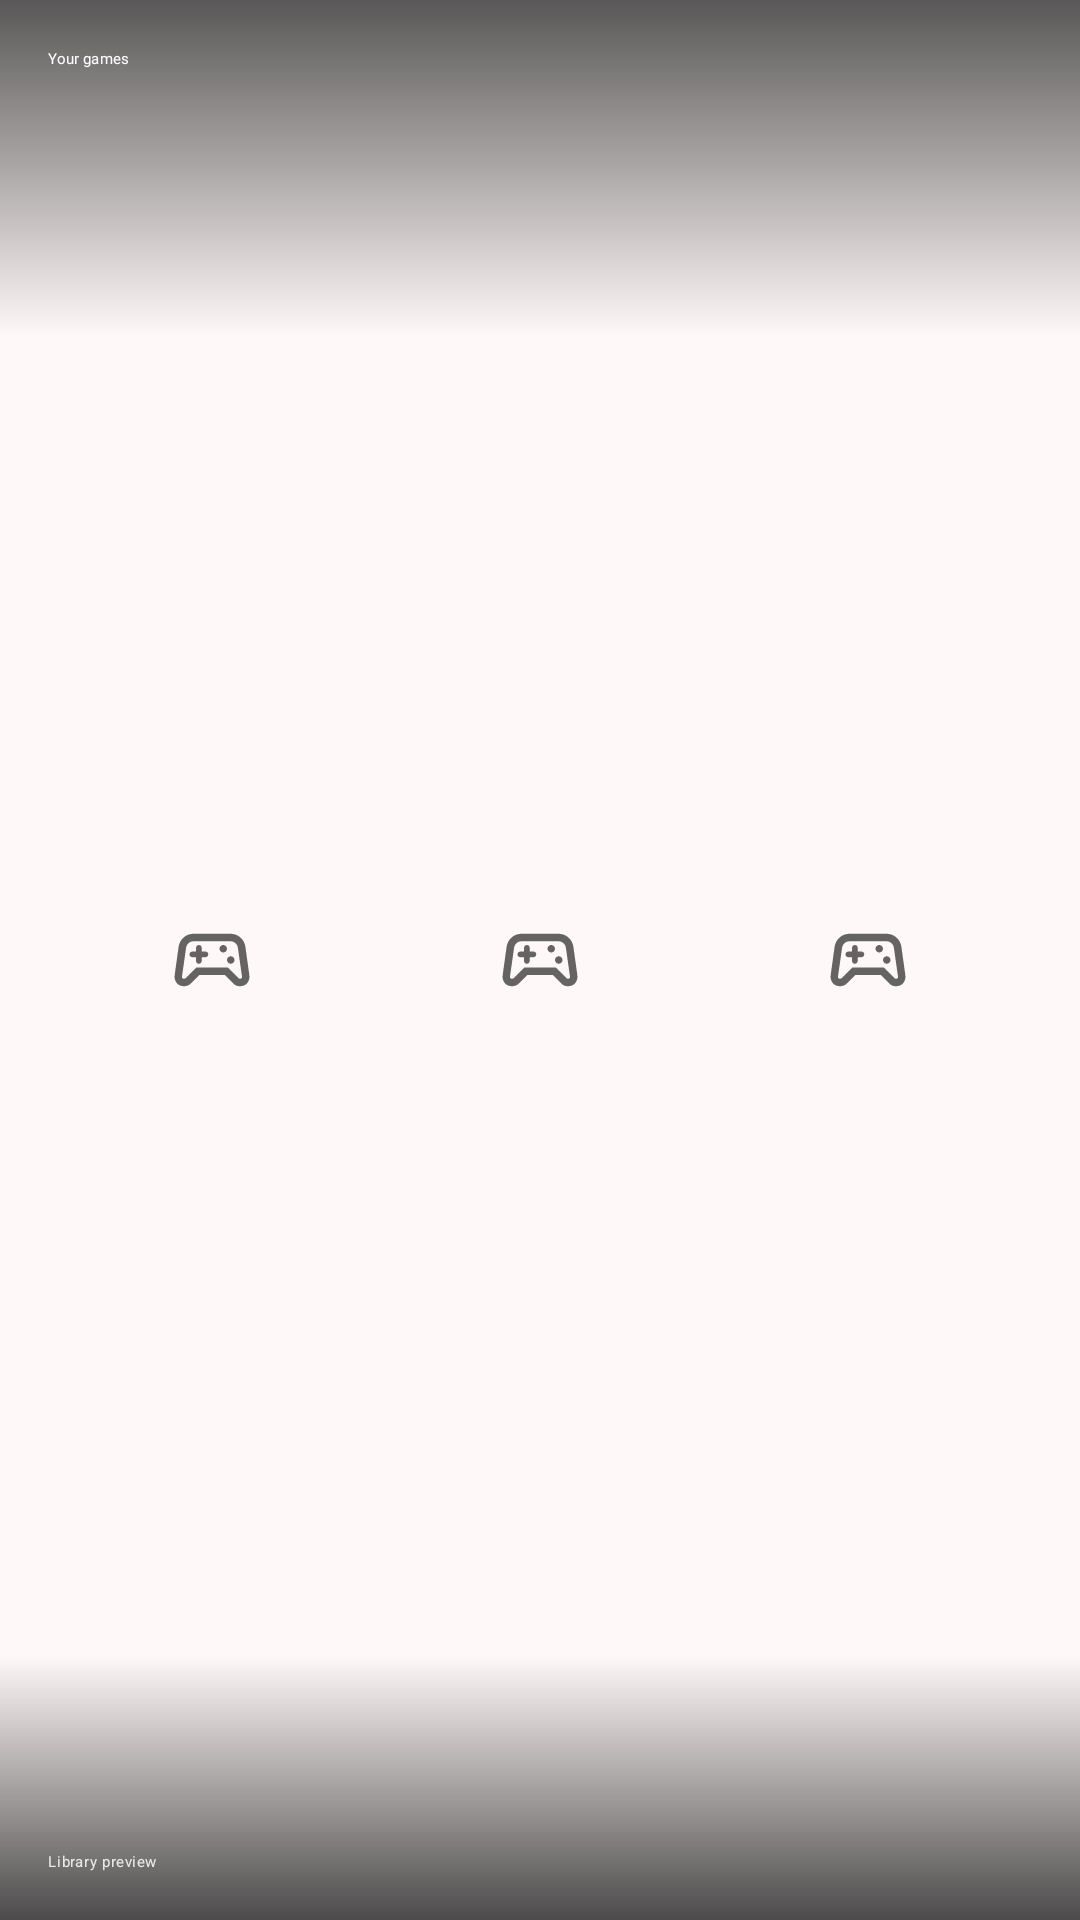

Produce the Android XML layout that renders to this screen, including the resource entries it uses.
<!-- AndroidManifest.xml: fallback theme Theme.MaterialComponents.DayNight.NoActionBar -->
<!-- res/layout/wallpaper_preview.xml -->
<?xml version="1.0" encoding="utf-8"?>
<FrameLayout xmlns:android="http://schemas.android.com/apk/res/android"
    xmlns:app="http://schemas.android.com/apk/res-auto"
    android:layout_width="match_parent"
    android:layout_height="match_parent"
    android:background="@color/suyu_surface"
    android:clipChildren="true">

    <ImageView
        android:id="@+id/library_background"
        android:layout_width="match_parent"
        android:layout_height="match_parent"
        android:contentDescription="@null"
        android:importantForAccessibility="no" />

    <View
        android:id="@+id/library_background_scrim"
        android:layout_width="match_parent"
        android:layout_height="match_parent" />

    <View
        android:layout_width="match_parent"
        android:layout_height="match_parent"
        android:background="@drawable/wallpaper_preview_scrim"
        android:importantForAccessibility="no" />

    <LinearLayout
        android:layout_width="match_parent"
        android:layout_height="match_parent"
        android:importantForAccessibility="noHideDescendants"
        android:orientation="vertical"
        android:padding="16dp">

        <TextView
            android:layout_width="match_parent"
            android:layout_height="wrap_content"
            android:fontFamily="@font/google_sans_medium"
            android:letterSpacing="0.01"
            android:text="@string/wallpaper_preview_games"
            android:textAppearance="?attr/textAppearanceTitleLarge"
            android:textColor="#FFFFFFFF" />

        <Space
            android:layout_width="match_parent"
            android:layout_height="0dp"
            android:layout_weight="1" />

        <LinearLayout
            android:layout_width="match_parent"
            android:layout_height="wrap_content"
            android:baselineAligned="false"
            android:orientation="horizontal">

            <com.google.android.material.card.MaterialCardView
                android:layout_width="0dp"
                android:layout_height="88dp"
                android:layout_marginHorizontal="5dp"
                android:layout_weight="1"
                app:cardBackgroundColor="?attr/colorSurfaceContainerHigh"
                app:cardCornerRadius="16dp"
                app:cardElevation="0dp"
                app:strokeWidth="0dp">

                <FrameLayout
                    android:layout_width="match_parent"
                    android:layout_height="match_parent">

                    <com.google.android.material.imageview.ShapeableImageView
                        android:id="@+id/preview_cover_1"
                        android:layout_width="match_parent"
                        android:layout_height="match_parent"
                        android:contentDescription="@null"
                        android:importantForAccessibility="no"
                        android:scaleType="centerCrop"
                        app:shapeAppearanceOverlay="@style/ShapeAppearance.Suyu.Medium" />

                    <ImageView
                        android:id="@+id/preview_cover_fallback_1"
                        android:layout_width="30dp"
                        android:layout_height="30dp"
                        android:layout_gravity="center"
                        android:contentDescription="@null"
                        android:importantForAccessibility="no"
                        android:src="@drawable/ic_m3_sports_esports"
                        app:tint="?attr/colorOnSurfaceVariant" />
                </FrameLayout>
            </com.google.android.material.card.MaterialCardView>

            <com.google.android.material.card.MaterialCardView
                android:layout_width="0dp"
                android:layout_height="88dp"
                android:layout_marginHorizontal="5dp"
                android:layout_weight="1"
                app:cardBackgroundColor="?attr/colorSurfaceContainerHigh"
                app:cardCornerRadius="16dp"
                app:cardElevation="0dp"
                app:strokeWidth="0dp">

                <FrameLayout
                    android:layout_width="match_parent"
                    android:layout_height="match_parent">

                    <com.google.android.material.imageview.ShapeableImageView
                        android:id="@+id/preview_cover_2"
                        android:layout_width="match_parent"
                        android:layout_height="match_parent"
                        android:contentDescription="@null"
                        android:importantForAccessibility="no"
                        android:scaleType="centerCrop"
                        app:shapeAppearanceOverlay="@style/ShapeAppearance.Suyu.Medium" />

                    <ImageView
                        android:id="@+id/preview_cover_fallback_2"
                        android:layout_width="30dp"
                        android:layout_height="30dp"
                        android:layout_gravity="center"
                        android:contentDescription="@null"
                        android:importantForAccessibility="no"
                        android:src="@drawable/ic_m3_sports_esports"
                        app:tint="?attr/colorOnSurfaceVariant" />
                </FrameLayout>
            </com.google.android.material.card.MaterialCardView>

            <com.google.android.material.card.MaterialCardView
                android:layout_width="0dp"
                android:layout_height="88dp"
                android:layout_marginHorizontal="5dp"
                android:layout_weight="1"
                app:cardBackgroundColor="?attr/colorSurfaceContainerHigh"
                app:cardCornerRadius="16dp"
                app:cardElevation="0dp"
                app:strokeWidth="0dp">

                <FrameLayout
                    android:layout_width="match_parent"
                    android:layout_height="match_parent">

                    <com.google.android.material.imageview.ShapeableImageView
                        android:id="@+id/preview_cover_3"
                        android:layout_width="match_parent"
                        android:layout_height="match_parent"
                        android:contentDescription="@null"
                        android:importantForAccessibility="no"
                        android:scaleType="centerCrop"
                        app:shapeAppearanceOverlay="@style/ShapeAppearance.Suyu.Medium" />

                    <ImageView
                        android:id="@+id/preview_cover_fallback_3"
                        android:layout_width="30dp"
                        android:layout_height="30dp"
                        android:layout_gravity="center"
                        android:contentDescription="@null"
                        android:importantForAccessibility="no"
                        android:src="@drawable/ic_m3_sports_esports"
                        app:tint="?attr/colorOnSurfaceVariant" />
                </FrameLayout>
            </com.google.android.material.card.MaterialCardView>
        </LinearLayout>

        <Space
            android:layout_width="match_parent"
            android:layout_height="0dp"
            android:layout_weight="1" />

        <TextView
            android:layout_width="match_parent"
            android:layout_height="wrap_content"
            android:alpha="0.85"
            android:letterSpacing="0.04"
            android:text="@string/wallpaper_preview"
            android:textAppearance="?attr/textAppearanceLabelMedium"
            android:textColor="#FFFFFFFF" />
    </LinearLayout>
</FrameLayout>
<!-- resources referenced by this layout -->
<resources>
  <color name="suyu_surface">#FFF8F8</color>
  <!-- drawable ic_m3_sports_esports (drawable) -->
  <?xml version="1.0" encoding="utf-8"?>
  <vector xmlns:android="http://schemas.android.com/apk/res/android"
      android:width="24dp"
      android:height="24dp"
      android:viewportWidth="960"
      android:viewportHeight="960">
      <group android:translateY="960">
          <path android:fillColor="?attr/colorControlNormal" android:pathData="M182-200q-51 0-79-35.5T82-322l42-300q9-60 53.5-99T282-760h396q60 0 104.5 39t53.5 99l42 300q7 51-21 86.5T778-200q-21 0-39-7.5T706-230l-90-90H344l-90 90q-15 15-33 22.5t-39 7.5Zm16-86 114-114h336l114 114q2 2 16 6 11 0 17.5-6.5T800-304l-44-308q-4-29-26-48.5T678-680H282q-30 0-52 19.5T204-612l-44 308q-2 11 4.5 17.5T182-280q2 0 16-6Zm482-154q17 0 28.5-11.5T720-480q0-17-11.5-28.5T680-520q-17 0-28.5 11.5T640-480q0 17 11.5 28.5T680-440Zm-80-120q17 0 28.5-11.5T640-600q0-17-11.5-28.5T600-640q-17 0-28.5 11.5T560-600q0 17 11.5 28.5T600-560Zm-120 80Zm-170-30v40q0 13 8.5 21.5T340-440q13 0 21.5-8.5T370-470v-40h40q13 0 21.5-8.5T440-540q0-13-8.5-21.5T410-570h-40v-40q0-13-8.5-21.5T340-640q-13 0-21.5 8.5T310-610v40h-40q-13 0-21.5 8.5T240-540q0 13 8.5 21.5T270-510h40Z" />
      </group>
  </vector>
  <!-- drawable wallpaper_preview_scrim (drawable) -->
  <?xml version="1.0" encoding="utf-8"?>
  <layer-list xmlns:android="http://schemas.android.com/apk/res/android">
      <item android:gravity="top" android:height="112dp">
          <shape android:shape="rectangle">
              <gradient
                  android:angle="270"
                  android:endColor="#00000000"
                  android:startColor="#A6000000"
                  android:type="linear" />
          </shape>
      </item>
      <item android:gravity="bottom" android:height="88dp">
          <shape android:shape="rectangle">
              <gradient
                  android:angle="90"
                  android:endColor="#00000000"
                  android:startColor="#B3000000"
                  android:type="linear" />
          </shape>
      </item>
  </layer-list>
  <string name="wallpaper_preview">Library preview</string>
  <string name="wallpaper_preview_games">Your games</string>
  <style name="ShapeAppearance.Suyu.Medium" parent="ShapeAppearance.Material3.Corner.Medium">
          <item name="cornerSize">22dp</item>
      </style>
</resources>
